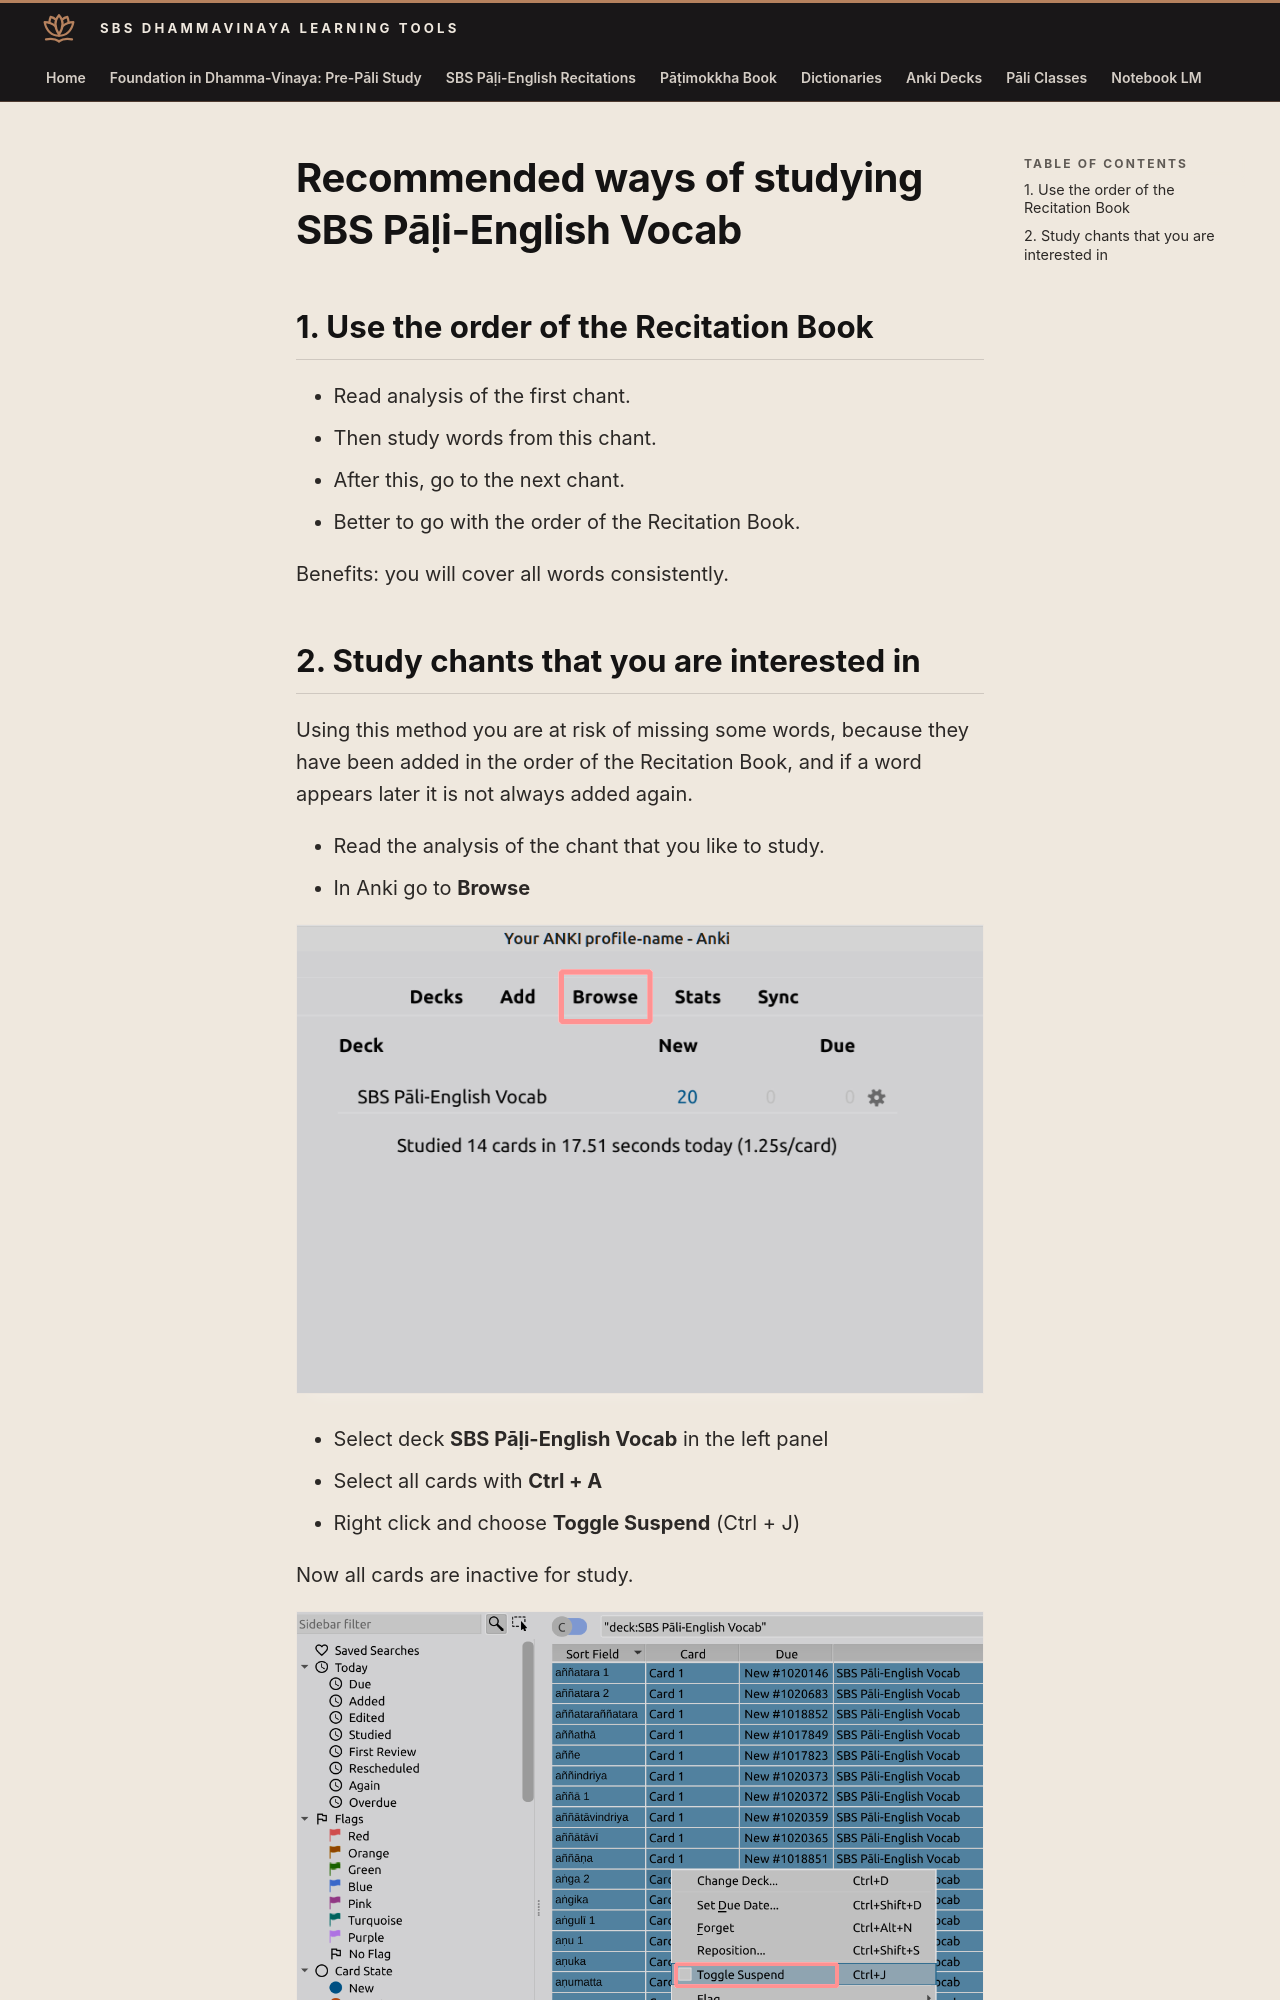

repository: sasanarakkha/study-tools · page: 5-anki/1-sbs/study-ways/index.html · generator: mkdocs

# Recommended ways of studying SBS Pāḷi-English Vocab

## 1. Use the order of the Recitation Book

- Read analysis of the first chant.
- Then study words from this chant.
- After this, go to the next chant.
- Better to go with the order of the Recitation Book.

Benefits: you will cover all words consistently.
